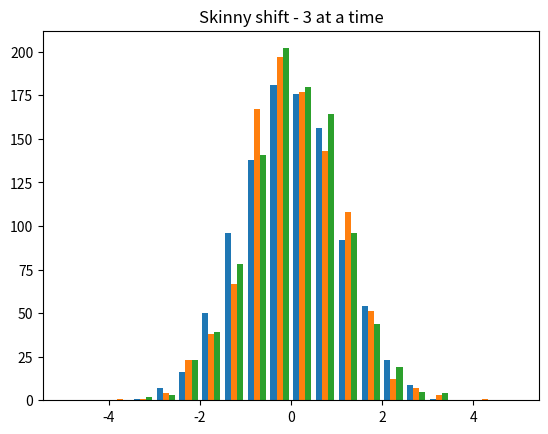

The script that saved this image: (Note: this script raises an exception after producing the figure.)
import numpy as np
import matplotlib.pyplot as plt


np.random.seed(101)
a = np.random.normal(size=1000)
b = np.random.normal(size=1000)
c = np.random.normal(size=1000)

common_params = dict(bins=20, 
                     range=(-5, 5), 
                     normed=True)

#plt.subplot(312)
plt.title('Skinny shift - 3 at a time')
plt.hist((a, b, c), **common_params)


plt.show()
